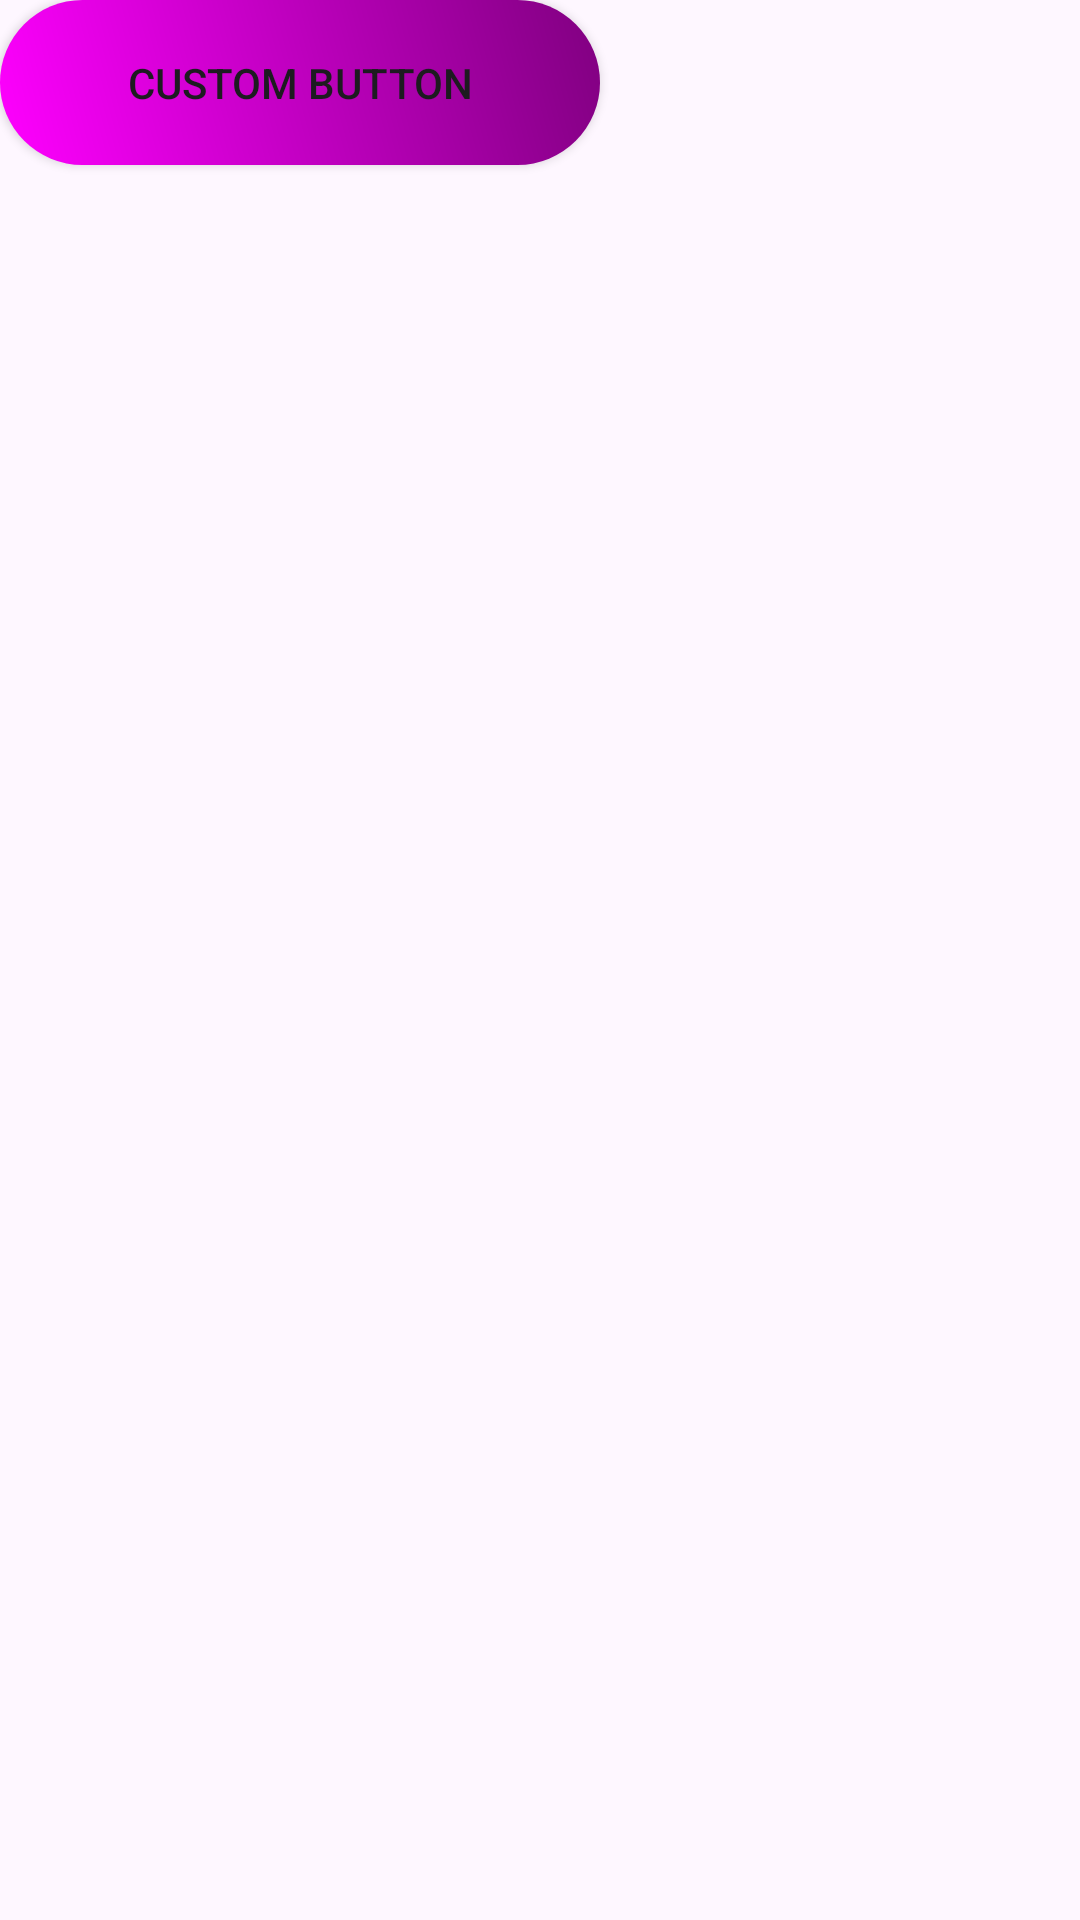

Write the Android layout XML for this screen, with the resource values it uses.
<!-- AndroidManifest.xml: application theme Theme.BT1_Tuan4_Background -->
<!-- res/layout/activity_drawable_shape_custom_button.xml -->
<?xml version="1.0" encoding="utf-8"?>
<androidx.constraintlayout.widget.ConstraintLayout xmlns:android="http://schemas.android.com/apk/res/android"
    xmlns:app="http://schemas.android.com/apk/res-auto"
    xmlns:tools="http://schemas.android.com/tools"
    android:id="@+id/main"
    android:layout_width="match_parent"
    android:layout_height="match_parent"
    tools:context=".DrawableShapeCustomButtonActivity">

    <androidx.appcompat.widget.AppCompatButton
        android:id="@+id/customButton"
        android:layout_width="wrap_content"
        android:layout_height="wrap_content"
        android:layout_gravity="center"
        android:text="Custom Button"
        android:background="@drawable/button_custom" />


</androidx.constraintlayout.widget.ConstraintLayout>
<!-- resources referenced by this layout -->
<resources>
  <!-- drawable button_custom (drawable) -->
  <shape xmlns:android="http://schemas.android.com/apk/res/android"
      android:shape="rectangle">
  
  
  
  
      
      <size
          android:height="55dp"
          android:width="200dp" />
  
      
      <corners android:radius="30dp" />
  
      
      
      <gradient
          android:startColor="#FF00FF"
          android:endColor="#800080"
          android:angle="45" />
  </shape>
  <style name="Theme.BT1_Tuan4_Background" parent="Base.Theme.BT1_Tuan4_Background" />
  <style name="Base.Theme.BT1_Tuan4_Background" parent="Theme.Material3.DayNight.NoActionBar">
          
          
      </style>
</resources>
